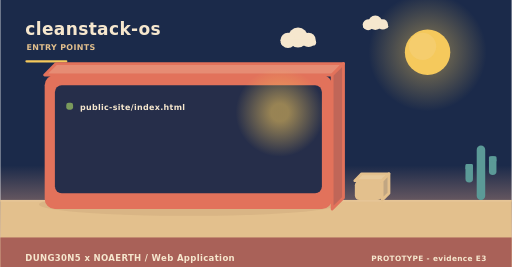
t = 0.00 s
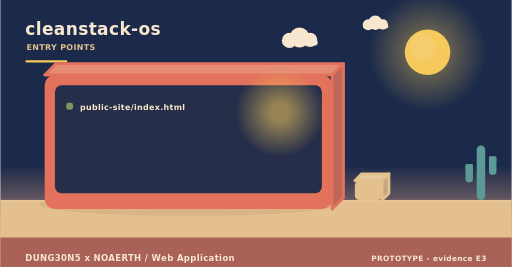
t = 2.00 s
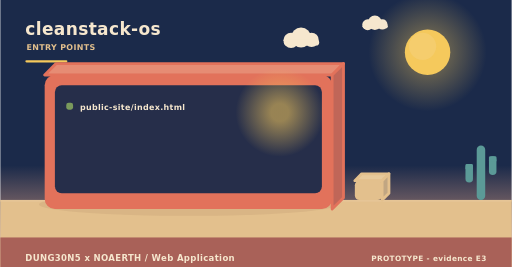
t = 4.00 s
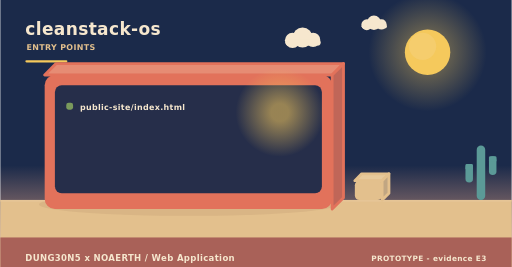
t = 6.00 s
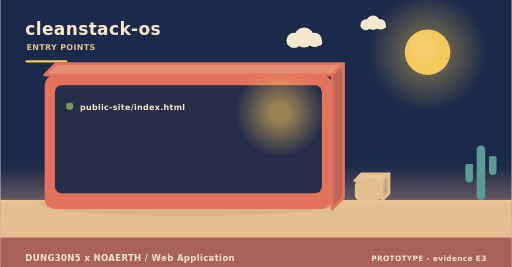
t = 8.00 s
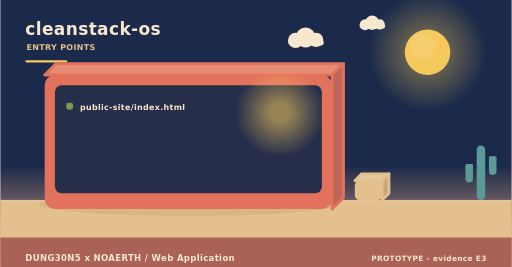
t = 10.00 s

The animated SVG that drew these frames (rendered in a browser with its animation timeline set to each time). Animation: 3 SMIL elements (animateTransform=3); frames cover the first 10.00 s, repeats indefinitely.

<svg xmlns="http://www.w3.org/2000/svg" width="900" height="470" viewBox="0 0 900 470" role="img" aria-label="cleanstack-os - how it is operated"><linearGradient id="skyt" x1="0" y1="0" x2="0" y2="1"><stop offset="0" stop-color="#1b2a4a"/><stop offset="0.62" stop-color="#1b2a4a"/><stop offset="1" stop-color="#f3ad8a"/></linearGradient><rect width="900" height="470" fill="url(#skyt)"/><radialGradient id="sunt"><stop offset="0.35" stop-color="#f5c95c" stop-opacity="0.34"/><stop offset="1" stop-color="#f5c95c" stop-opacity="0"/></radialGradient><circle cx="752" cy="92" r="104" fill="url(#sunt)"/><circle cx="752" cy="92" r="40" fill="#f5c95c"/><circle cx="743.2" cy="81.6" r="24" fill="#f5d27e" opacity="0.5"/><g><circle cx="524" cy="66" r="17.64" fill="#f6e7ce"/><circle cx="506.36" cy="71.04" r="13.44" fill="#f6e7ce"/><circle cx="542.48" cy="70.2" r="12.6" fill="#f6e7ce"/><rect x="493.76" y="69.36" width="62.16" height="10.92" rx="5.46" fill="#f6e7ce"/><animateTransform attributeName="transform" type="translate" values="0 0;24 0;0 0" dur="36s" begin="0s" repeatCount="indefinite"/></g><g><circle cx="660" cy="40" r="12.6" fill="#f6e7ce"/><circle cx="647.4" cy="43.6" r="9.6" fill="#f6e7ce"/><circle cx="673.2" cy="43" r="9" fill="#f6e7ce"/><rect x="638.4" y="42.4" width="44.4" height="7.8" rx="3.9" fill="#f6e7ce"/><animateTransform attributeName="transform" type="translate" values="0 0;-18 0;0 0" dur="46s" begin="3s" repeatCount="indefinite"/></g><rect x="0" y="352" width="900" height="118" fill="#e3c08d"/><rect x="0" y="352" width="900" height="3" fill="#e6c596"/><text x="44" y="62" font-family="Verdana,DejaVu Sans,sans-serif" font-size="30" font-weight="700" letter-spacing="0.6" fill="#f6e7ce" text-anchor="start">cleanstack-os</text><text x="46" y="88" font-family="Verdana,DejaVu Sans,sans-serif" font-size="14" font-weight="700" letter-spacing="0.6" fill="#e3c08d" text-anchor="start">ENTRY POINTS</text><rect x="44" y="106" width="74" height="4" rx="2" fill="#f5c95c"/><ellipse cx="331" cy="360" rx="263.2" ry="20" fill="rgba(138,90,68,0.11)"/><path d="M78,132 L584,132 L604,112 L98,112 Z" fill="#e68c74" stroke="#e2725b" stroke-width="5" stroke-linejoin="round"/><path d="M584,132 L604,112 L604,348 L584,368 Z" fill="#c06658" stroke="#e2725b" stroke-width="5" stroke-linejoin="round"/><rect x="78" y="132" width="506" height="236" rx="18" fill="#e2725b"/><rect x="96" y="150" width="470" height="190" rx="12" fill="#1b2a4a" opacity="0.94"/><radialGradient id="lamp64990"><stop offset="0.2" stop-color="#f5c95c" stop-opacity="0.55"/><stop offset="1" stop-color="#f5c95c" stop-opacity="0"/></radialGradient><circle cx="492" cy="198" r="78" fill="url(#lamp64990)"/><rect x="116" y="181" width="12" height="12" rx="4" fill="#7a9a5c"/><g><text x="140" y="194" font-family="Verdana,DejaVu Sans,sans-serif" font-size="14" font-weight="700" letter-spacing="0.6" fill="#f6e7ce" text-anchor="start">public-site/index.html</text><animateTransform attributeName="transform" type="translate" values="0 10;0 0" dur="0.7s" begin="0.4s" fill="freeze"/></g><path d="M624,318 L672,318 L684,306 L636,306 Z" fill="#e7c99b" stroke="#e3c08d" stroke-width="5" stroke-linejoin="round"/><path d="M672,318 L684,306 L684,340 L672,352 Z" fill="#c1a682" stroke="#e3c08d" stroke-width="5" stroke-linejoin="round"/><rect x="624" y="318" width="48" height="34" rx="8" fill="#e3c08d"/><rect x="838.52" y="256" width="14.96" height="96" rx="7.48" fill="#5b9a97"/><rect x="818.72" y="288.64" width="13.2" height="32.64" rx="6.6" fill="#5b9a97"/><rect x="818.72" y="288.64" width="13.2" height="9.6" rx="2.2" fill="#5b9a97"/><rect x="860.08" y="275.2" width="13.2" height="32.64" rx="6.6" fill="#5b9a97"/><rect x="860.08" y="275.2" width="13.2" height="9.6" rx="2.2" fill="#5b9a97"/><rect x="0" y="418" width="900" height="52" rx="0" fill="#a65c56" opacity="0.94"/><text x="44" y="460" font-family="Verdana,DejaVu Sans,sans-serif" font-size="15" font-weight="700" letter-spacing="0.6" fill="#f6e7ce" text-anchor="start">DUNG30N5 x NOAERTH  /  Web Application</text><text x="856" y="460" font-family="Verdana,DejaVu Sans,sans-serif" font-size="13" font-weight="700" letter-spacing="0.6" fill="#f6e7ce" text-anchor="end">PROTOTYPE  -  evidence E3</text></svg>
